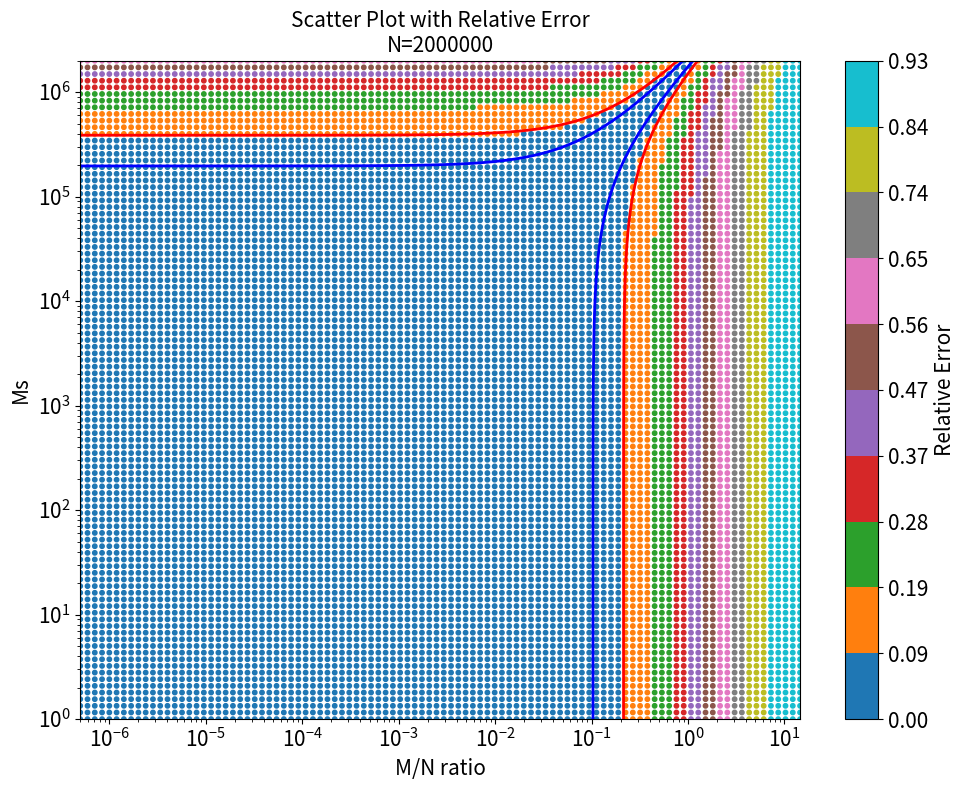

Python code for this plot:



import pandas as pd
import numpy as np
import matplotlib.pyplot as plt
import matplotlib.ticker as ticker

N = 2000000
Ms_values = np.logspace(np.log10(1), np.log10(N*np.exp(1/N)), num=100)
M_N_ratios = np.logspace(np.log10(1/N), np.log10(-np.log(1/N)), num=100)

results = {}
min_values = {}


for Ms in Ms_values:
    results[Ms] = []
    min_val = float('inf')
    min_ratio = None
    for M_N_ratio in M_N_ratios:
        C1 = (1 - np.exp(-M_N_ratio)) / (1 - np.exp(-Ms/N))
        C2 = M_N_ratio * N / Ms
        expression_value = np.abs((C1 - C2) / C2)
        results[Ms].append(expression_value)
        if expression_value < min_val:
            min_val = expression_value
            min_ratio = M_N_ratio
    min_values[Ms] = (min_val, min_ratio)


Ms_array = np.array(Ms_values)
M_N_ratios_array = np.array(M_N_ratios)
expression_values_array = np.array([results[Ms] for Ms in Ms_values])


plt.figure(figsize=(10, 8))

X, Y = np.meshgrid(M_N_ratios_array, Ms_array)
Z = expression_values_array


scatter = plt.scatter(X.flatten(), Y.flatten(), c=Z.flatten(), cmap='tab10', s=10, alpha=1)


cbar = plt.colorbar(scatter, label='Relative Error')
cbar.ax.tick_params(labelsize=15)  
cbar.set_label('Relative Error', fontsize=15)  


cbar.set_ticks(np.linspace(Z.min(), Z.max(), 11))
cbar.ax.yaxis.set_major_formatter(ticker.FormatStrFormatter('%.2f'))

contour_lines = plt.contour(X, Y, Z, levels=[0.05, 0.1], colors=['blue', 'red'], linewidths=2)


plt.xscale('log')
plt.yscale('log')


plt.xlabel('M/N ratio', fontsize=15)
plt.ylabel('Ms', fontsize=15)
plt.title(f'Scatter Plot with Relative Error\nN={N}', fontsize=15)


plt.xticks(fontsize=15)
plt.yticks(fontsize=15)
plt.tight_layout()

plt.savefig('figure_S7A_scatter_with_contours.svg', dpi=300)
plt.show()


csv_data = []
for Ms, (min_val, min_ratio) in min_values.items():
    csv_data.append([Ms, min_ratio, min_val])
df = pd.DataFrame(csv_data, columns=['Ms', 'min_ratio', 'expression_value'])
df.to_csv('5_expression_values2.csv', index=False)
